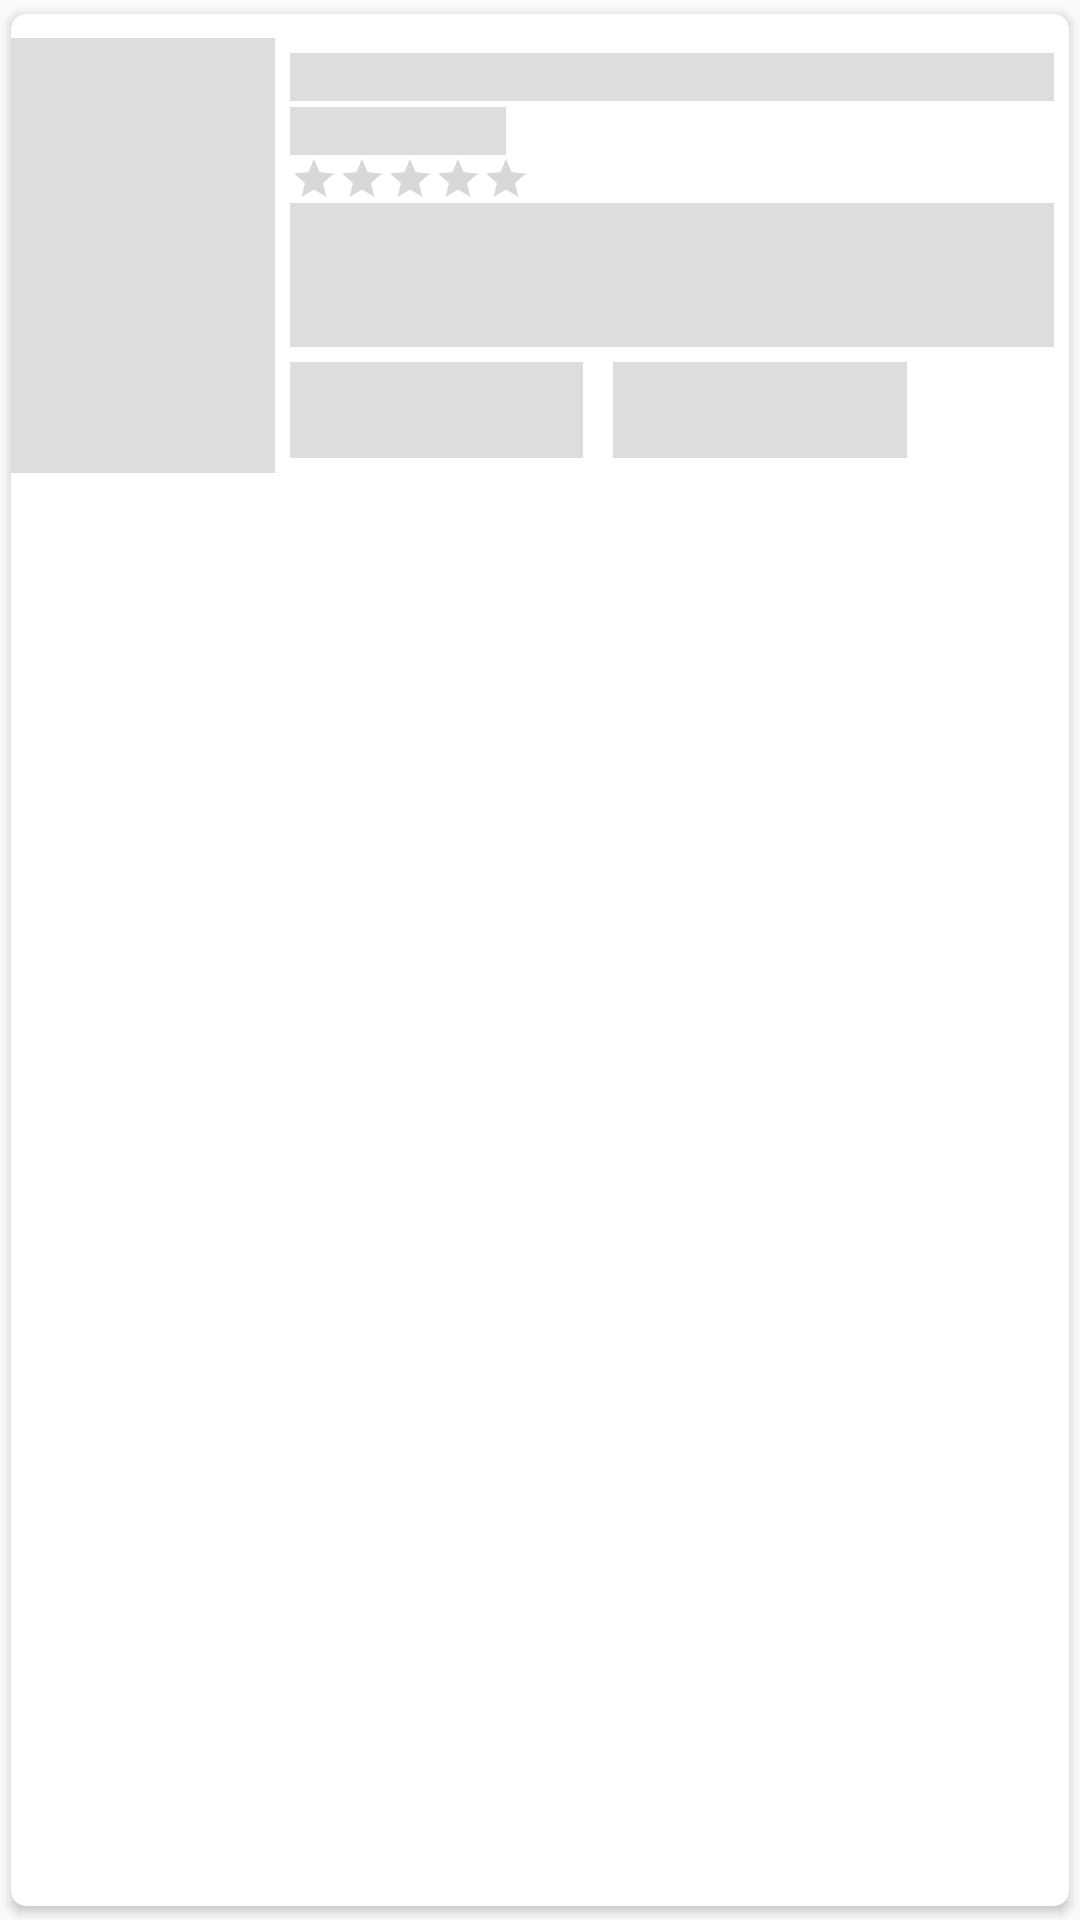

Layout XML and referenced resources for this Android screen:
<!-- AndroidManifest.xml: application theme AppTheme -->
<!-- res/layout/movie_placeholder_item.xml -->
<?xml version="1.0" encoding="utf-8"?>
<androidx.cardview.widget.CardView xmlns:android="http://schemas.android.com/apk/res/android"
    xmlns:app="http://schemas.android.com/apk/res-auto"
    android:id="@+id/lyt_movie_item_id"
    android:layout_width="match_parent"
    android:layout_height="wrap_content"
    android:orientation="vertical"
    app:cardCornerRadius="@dimen/card_radius_size_5"
    app:cardElevation="@dimen/elevation_size_2"
    app:cardUseCompatPadding="true">

    <LinearLayout
        android:paddingTop="@dimen/padding_size_8"
        android:paddingBottom="@dimen/padding_size_8"
        android:layout_width="match_parent"
        android:layout_height="wrap_content"
        android:orientation="horizontal"
        android:weightSum="2">

        <View
            android:layout_width="0dp"
            android:layout_height="match_parent"
            android:layout_weight="0.5"
            android:background="@color/placeHolderBg" />

        <LinearLayout
            android:layout_width="0dp"
            android:layout_height="wrap_content"
            android:layout_weight="1.5"
            android:orientation="vertical"
            android:padding="@dimen/padding_size_5">

            <View
                android:layout_width="wrap_content"
                android:layout_height="@dimen/text_size_16"
                android:background="@color/placeHolderBg" />

            <View
                android:layout_width="@dimen/view_width_72"
                android:layout_height="@dimen/text_size_16"
                android:layout_marginTop="@dimen/margin_size_2"
                android:background="@color/placeHolderBg" />

            <androidx.appcompat.widget.AppCompatRatingBar
                style="?android:attr/ratingBarStyleSmall"
                android:layout_width="wrap_content"
                android:layout_height="wrap_content"
                android:numStars="5" />

            <View
                android:layout_width="wrap_content"
                android:layout_height="@dimen/text_size_48"
                android:background="@color/placeHolderBg" />

            <LinearLayout
                android:layout_marginTop="@dimen/margin_size_5"
                android:layout_width="match_parent"
                android:layout_height="wrap_content"
                android:orientation="horizontal"
                android:weightSum="2">

                <View
                    android:layout_width="0dp"
                    android:layout_height="@dimen/view_height_32"
                    android:layout_weight="0.8"
                    android:background="@color/placeHolderBg" />

                <View
                    android:layout_width="0dp"
                    android:layout_marginStart="@dimen/margin_size_10"
                    android:layout_height="@dimen/view_height_32"
                    android:layout_weight="0.8"
                    android:background="@color/placeHolderBg" />
            </LinearLayout>

        </LinearLayout>

    </LinearLayout>

</androidx.cardview.widget.CardView>
<!-- resources referenced by this layout -->
<resources>
  <color name="placeHolderBg">#dddddd</color>
  <dimen name="card_radius_size_5">5dp</dimen>
  <dimen name="elevation_size_2">2dp</dimen>
  <dimen name="margin_size_10">10dp</dimen>
  <dimen name="margin_size_2">2dp</dimen>
  <dimen name="margin_size_5">5dp</dimen>
  <dimen name="padding_size_5">5dp</dimen>
  <dimen name="padding_size_8">8dp</dimen>
  <dimen name="text_size_16">16sp</dimen>
  <dimen name="text_size_48">48dp</dimen>
  <dimen name="view_height_32">32dp</dimen>
  <dimen name="view_width_72">72dp</dimen>
  <style name="AppTheme" parent="Theme.AppCompat.Light.DarkActionBar">
          
          <item name="colorPrimary">@color/colorPrimary</item>
          <item name="colorPrimaryDark">@color/colorPrimaryDark</item>
          <item name="colorAccent">@color/colorAccent</item>
      </style>
  <color name="colorPrimary">#D81B60</color>
  <color name="colorPrimaryDark">#BB1652</color>
  <color name="colorAccent">#D81B60</color>
</resources>
